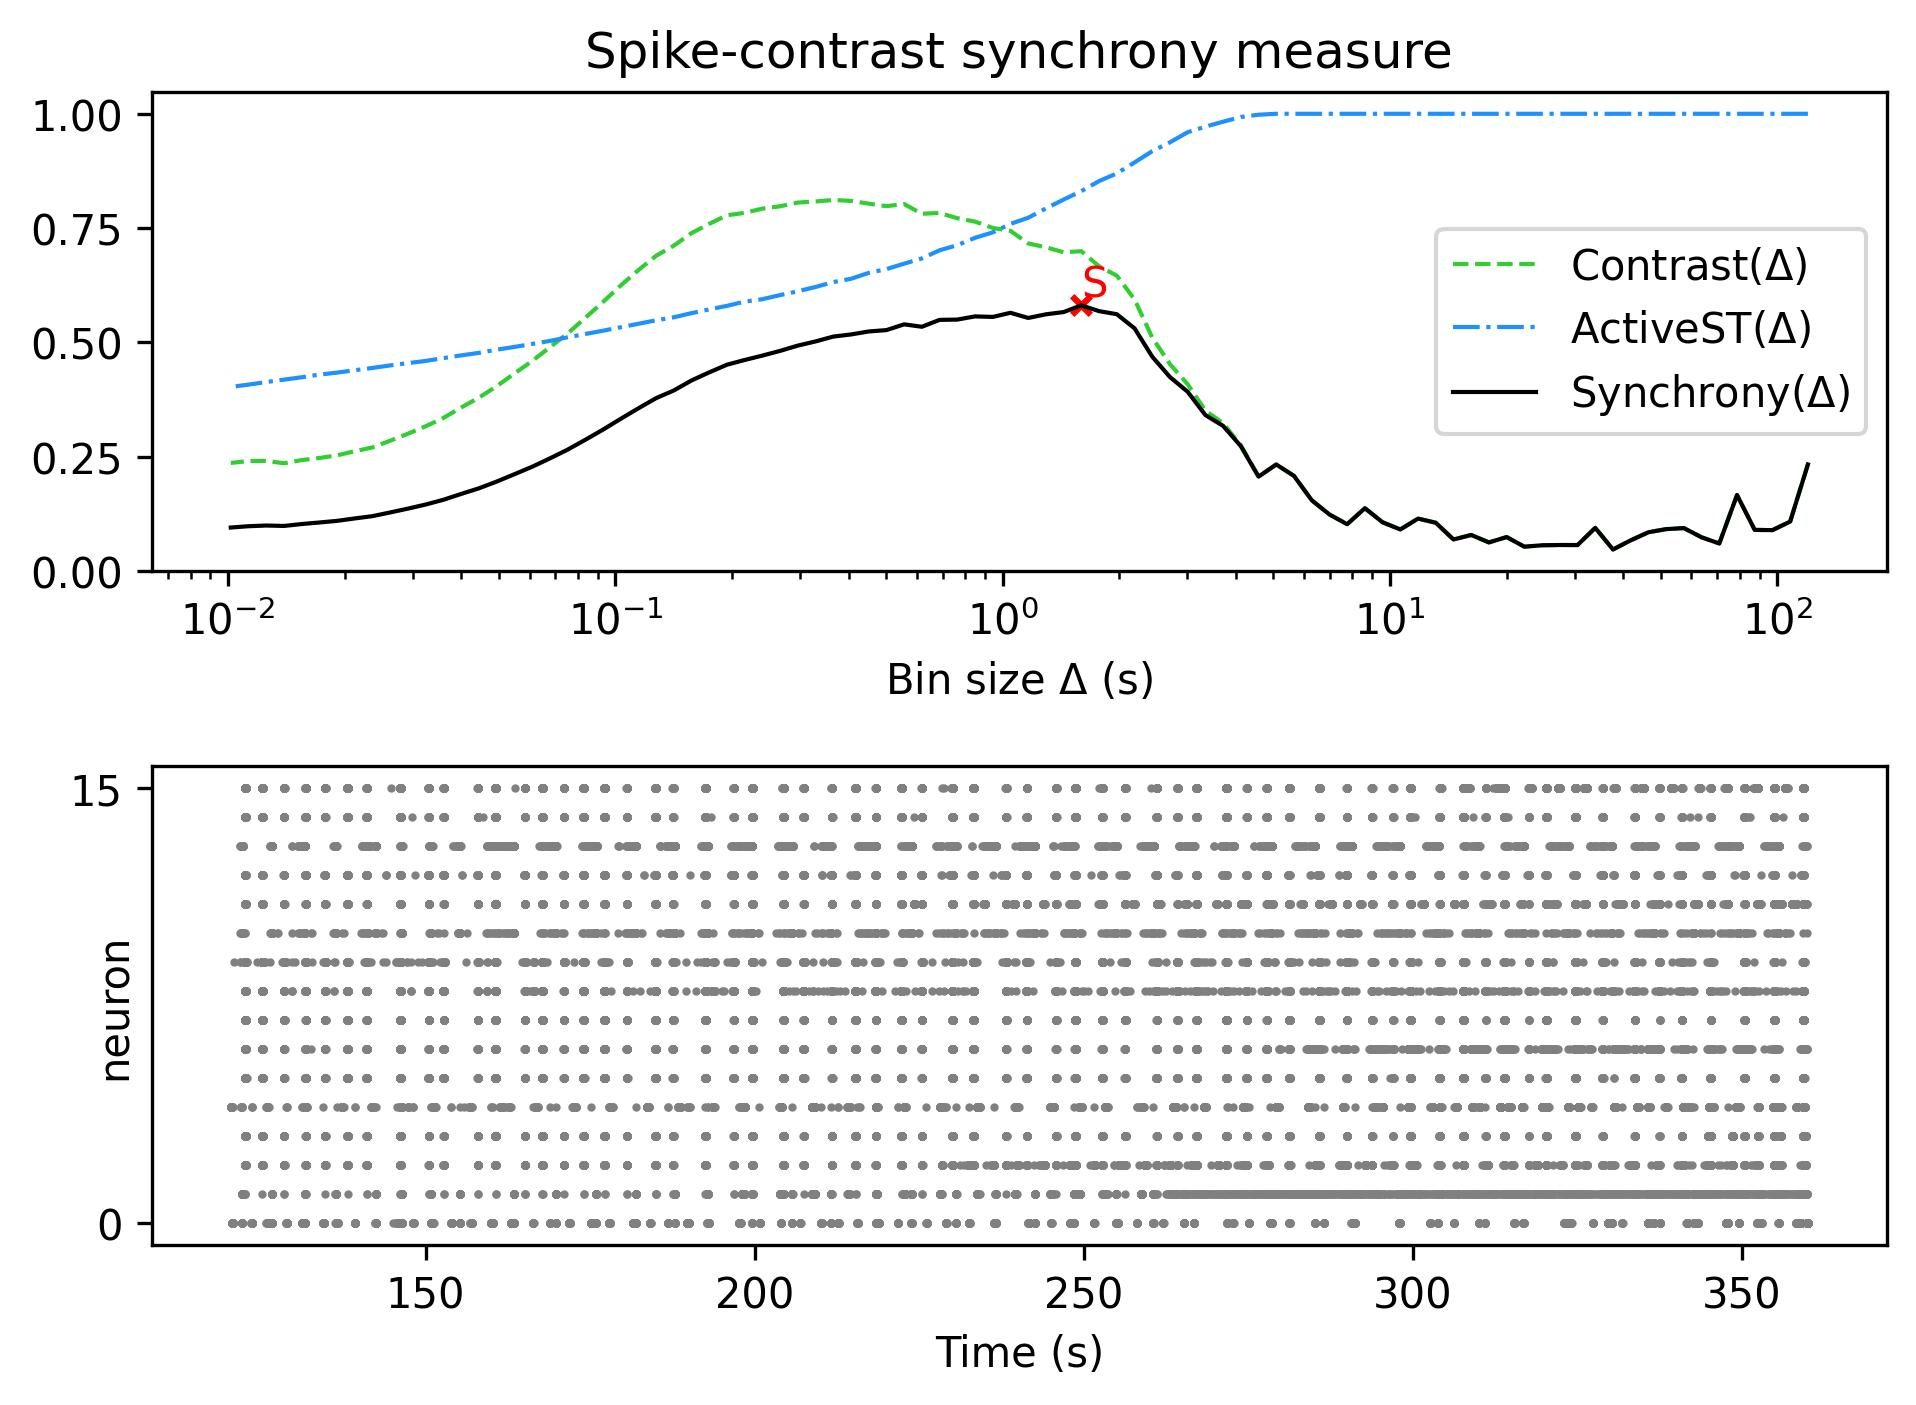

Values plotted in this chart, from the file beside it:
, Spike-contrast (120.0 s), Spike-contrast (108.0 s), Spike-contrast (97.2 s), Spike-contrast (87.48 s), Spike-contrast (78.732 s), Spike-contrast (70.859 s), Spike-contrast (63.773 s), Spike-contrast (57.396 s), Spike-contrast (51.656 s), Spike-contrast (46.49 s), Spike-contrast (41.841 s), Spike-contrast (37.657 s), Spike-contrast (33.892 s), Spike-contrast (30.502 s), Spike-contrast (27.452 s), Spike-contrast (24.707 s), Spike-contrast (22.236 s), Spike-contrast (20.013 s), Spike-contrast (18.011 s), Spike-contrast (16.21 s), Spike-contrast (14.589 s), Spike-contrast (13.13 s), Spike-contrast (11.817 s)
0, 0.2332, 0.1083, 0.08955, 0.09, 0.1663, 0.06032, 0.07385, 0.09403, 0.09174, 0.08488, 0.0672, 0.04722, 0.09455, 0.0569, 0.05701, 0.05641, 0.05334, 0.07441, 0.06266, 0.07899, 0.06909, 0.1057, 0.1148
